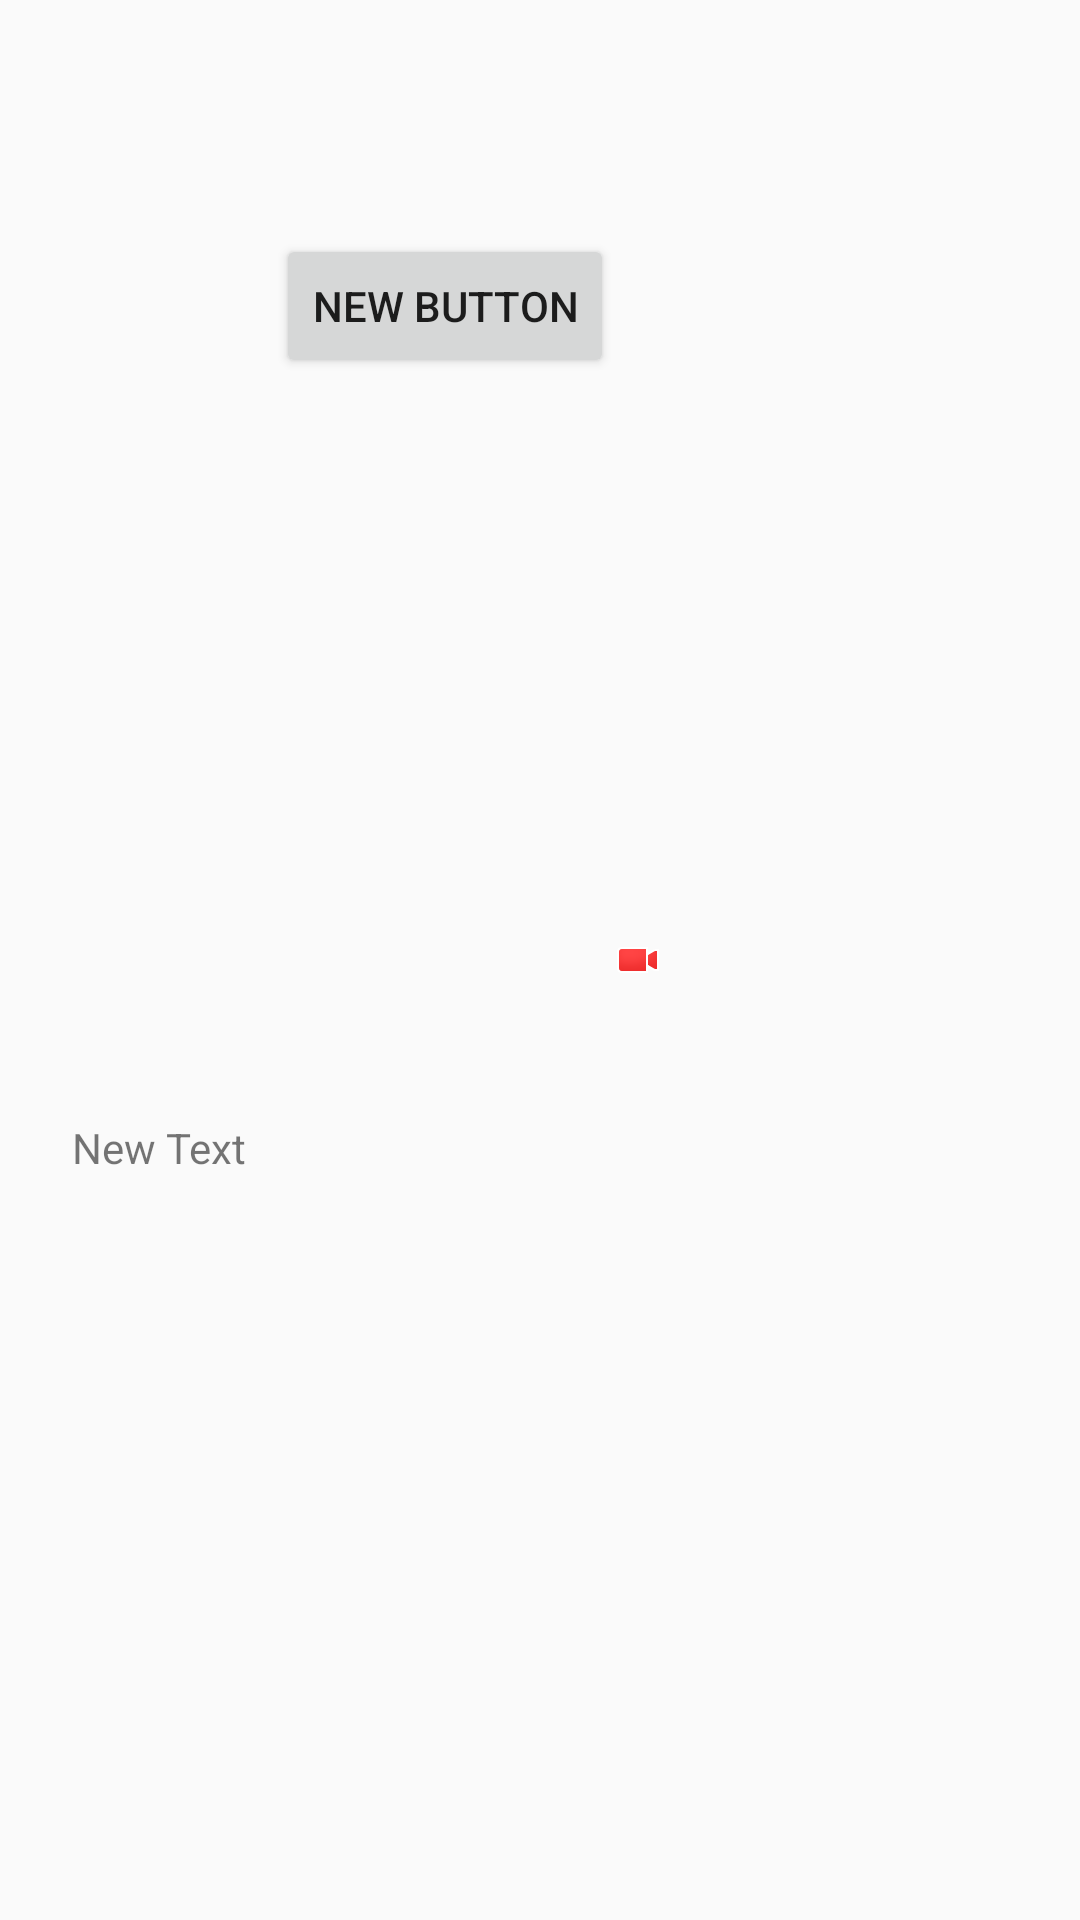

This screen was rendered from an Android layout file. Write that file and the resources it references.
<!-- AndroidManifest.xml: application theme AppTheme.NoActionBar -->
<!-- res/layout/settings_layout.xml -->
<?xml version="1.0" encoding="utf-8"?>
<RelativeLayout xmlns:android="http://schemas.android.com/apk/res/android"
    android:layout_width="match_parent" android:layout_height="match_parent">

    <Button
        style="?android:attr/buttonStyleSmall"
        android:layout_width="wrap_content"
        android:layout_height="wrap_content"
        android:text="New Button"
        android:id="@+id/button"
        android:layout_alignParentTop="true"
        android:layout_alignParentLeft="true"
        android:layout_alignParentStart="true"
        android:layout_marginLeft="92dp"
        android:layout_marginStart="92dp"
        android:layout_marginTop="78dp" />

    <ImageView
        android:layout_width="wrap_content"
        android:layout_height="wrap_content"
        android:id="@+id/imageView2"
        android:layout_centerVertical="true"
        android:layout_toRightOf="@+id/button"
        android:layout_toEndOf="@+id/button"
        android:src="@android:drawable/presence_video_busy" />

    <TextView
        android:layout_width="wrap_content"
        android:layout_height="wrap_content"
        android:text="New Text"
        android:id="@+id/textView2"
        android:layout_below="@+id/imageView2"
        android:layout_alignParentLeft="true"
        android:layout_alignParentStart="true"
        android:layout_marginLeft="24dp"
        android:layout_marginStart="24dp"
        android:layout_marginTop="45dp" />

</RelativeLayout>
<!-- resources referenced by this layout -->
<resources>
  <style name="AppTheme.NoActionBar">
          <item name="windowActionBar">false</item>
          <item name="windowNoTitle">true</item>
      </style>
</resources>
